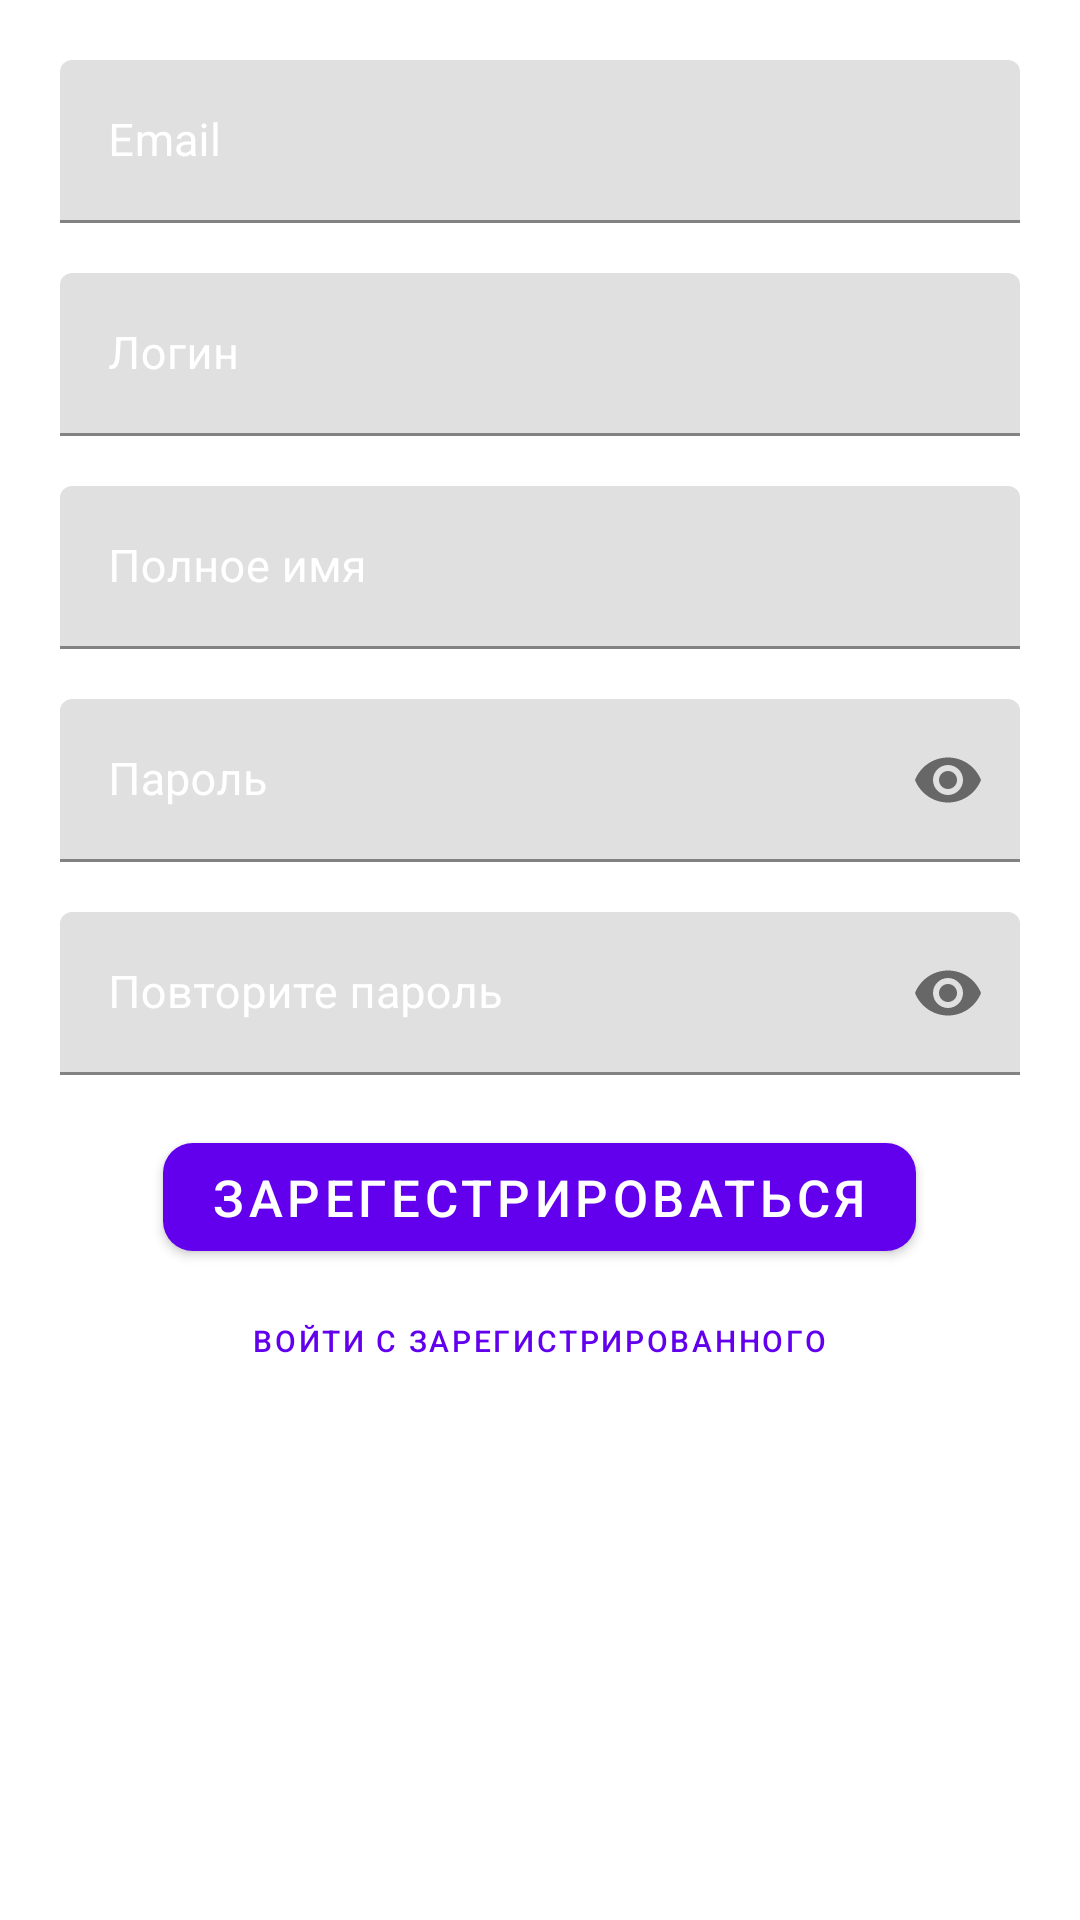

The Android layout XML behind this screen, and the referenced resources:
<!-- AndroidManifest.xml: application theme Theme.QuizBSTU -->
<!-- res/layout/activity_sign_up.xml -->
<?xml version="1.0" encoding="utf-8"?>
<LinearLayout
    xmlns:android="http://schemas.android.com/apk/res/android"
    xmlns:app="http://schemas.android.com/apk/res-auto"
    xmlns:tools="http://schemas.android.com/tools"
    android:layout_width="match_parent"
    android:layout_height="match_parent"
    android:orientation="vertical"
    android:padding="20dp"
    tools:context=".SignUpActivity">

    <com.google.android.material.textfield.TextInputLayout
        android:layout_width="match_parent"
        android:layout_height="wrap_content"
        android:focusable="true"
        android:focusableInTouchMode="true"
        android:textColorHint="@color/white"
        android:layout_marginBottom="50px">

        <EditText
            android:layout_width="match_parent"
            android:layout_height="wrap_content"
            android:hint="Email"
            android:ems="10"
            android:inputType="textEmailAddress"
            android:textSize="15sp"
            android:id="@+id/email_reistr_edit"/>
    </com.google.android.material.textfield.TextInputLayout>

    <com.google.android.material.textfield.TextInputLayout
        android:layout_width="match_parent"
        android:layout_height="wrap_content"
        android:focusable="true"
        android:focusableInTouchMode="true"
        android:textColorHint="@color/white"
        android:layout_marginBottom="50px">

        <EditText
            android:layout_width="match_parent"
            android:layout_height="wrap_content"
            android:hint="Логин"
            android:ems="10"
            android:inputType="text"
            android:textSize="15sp"
            android:id="@+id/loginnameregistr"/>
    </com.google.android.material.textfield.TextInputLayout>

    <com.google.android.material.textfield.TextInputLayout
        android:layout_width="match_parent"
        android:layout_height="wrap_content"
        android:focusable="true"
        android:focusableInTouchMode="true"
        android:textColorHint="@color/white"
        android:layout_marginBottom="50px">

        <EditText
            android:layout_width="match_parent"
            android:layout_height="wrap_content"
            android:hint="Полное имя"
            android:ems="10"
            android:inputType="text"
            android:textSize="15sp"
            android:id="@+id/fullnameregistr"/>
    </com.google.android.material.textfield.TextInputLayout>

    <com.google.android.material.textfield.TextInputLayout
        android:layout_width="match_parent"
        android:layout_height="wrap_content"
        android:focusable="true"
        android:focusableInTouchMode="true"
        android:textColorHint="@color/white"
        app:passwordToggleEnabled="true"
        android:layout_marginBottom="50px">

        <EditText
            android:layout_width="match_parent"
            android:layout_height="wrap_content"
            android:hint="Пароль"
            android:ems="10"
            android:inputType="textPassword"
            android:textSize="15sp"
            android:id="@+id/password1registr"/>
    </com.google.android.material.textfield.TextInputLayout>

    <com.google.android.material.textfield.TextInputLayout
        android:layout_width="match_parent"
        android:layout_height="wrap_content"
        android:focusable="true"
        android:focusableInTouchMode="true"
        android:textColorHint="@color/white"
        app:passwordToggleEnabled="true"
        android:layout_marginBottom="50px">

        <EditText
            android:layout_width="match_parent"
            android:layout_height="wrap_content"
            android:hint="Повторите пароль"
            android:ems="10"
            android:inputType="textPassword"
            android:textSize="15sp"
            android:id="@+id/password2registr"/>
    </com.google.android.material.textfield.TextInputLayout>

    <com.google.android.material.button.MaterialButton
        android:layout_width="wrap_content"
        android:layout_height="wrap_content"
        app:cornerRadius="10dp"
        android:textSize="17sp"
        android:layout_gravity="center"
        android:text="Зарегестрироваться"
        android:id="@+id/signup"/>
    <com.google.android.material.button.MaterialButton
        style="@style/Widget.MaterialComponents.Button.TextButton"
        android:layout_width="wrap_content"
        android:layout_height="wrap_content"
        android:id="@+id/loginfromregistr"
        android:textSize="10sp"
        app:cornerRadius="10dp"
        android:layout_gravity="center"
        android:text="Войти с зарегистрированного"
        app:strokeColor="@color/purple_200"
        app:strokeWidth="0dp"/>
    <ProgressBar
        android:layout_width="wrap_content"
        android:layout_height="wrap_content"
        android:visibility="invisible"
        android:id="@+id/progressbarsignup"
        android:layout_gravity="center"
        android:layout_marginTop="50px"/>

</LinearLayout>
<!-- resources referenced by this layout -->
<resources>
  <style name="Theme.QuizBSTU" parent="Theme.MaterialComponents.DayNight.DarkActionBar">
          
          <item name="colorPrimary">@color/purple_500</item>
          <item name="colorPrimaryVariant">@color/purple_700</item>
          <item name="colorOnPrimary">@color/white</item>
          
          <item name="colorSecondary">@color/teal_200</item>
          <item name="colorSecondaryVariant">@color/teal_700</item>
          <item name="colorOnSecondary">@color/black</item>
          
          <item name="android:statusBarColor" tools:targetApi="l">?attr/colorPrimaryVariant</item>
          
      </style>
  <!-- not gathered from this repository: default colours our renderer supplied (Android Studio template values) -->
  <color name="purple_200">#FFBB86FC</color>
  <color name="purple_500">#FF6200EE</color>
  <color name="purple_700">#FF3700B3</color>
  <color name="teal_200">#FF03DAC5</color>
  <color name="teal_700">#FF018786</color>
  <color name="black">#FF000000</color>
  <color name="white">#FFFFFFFF</color>
</resources>
